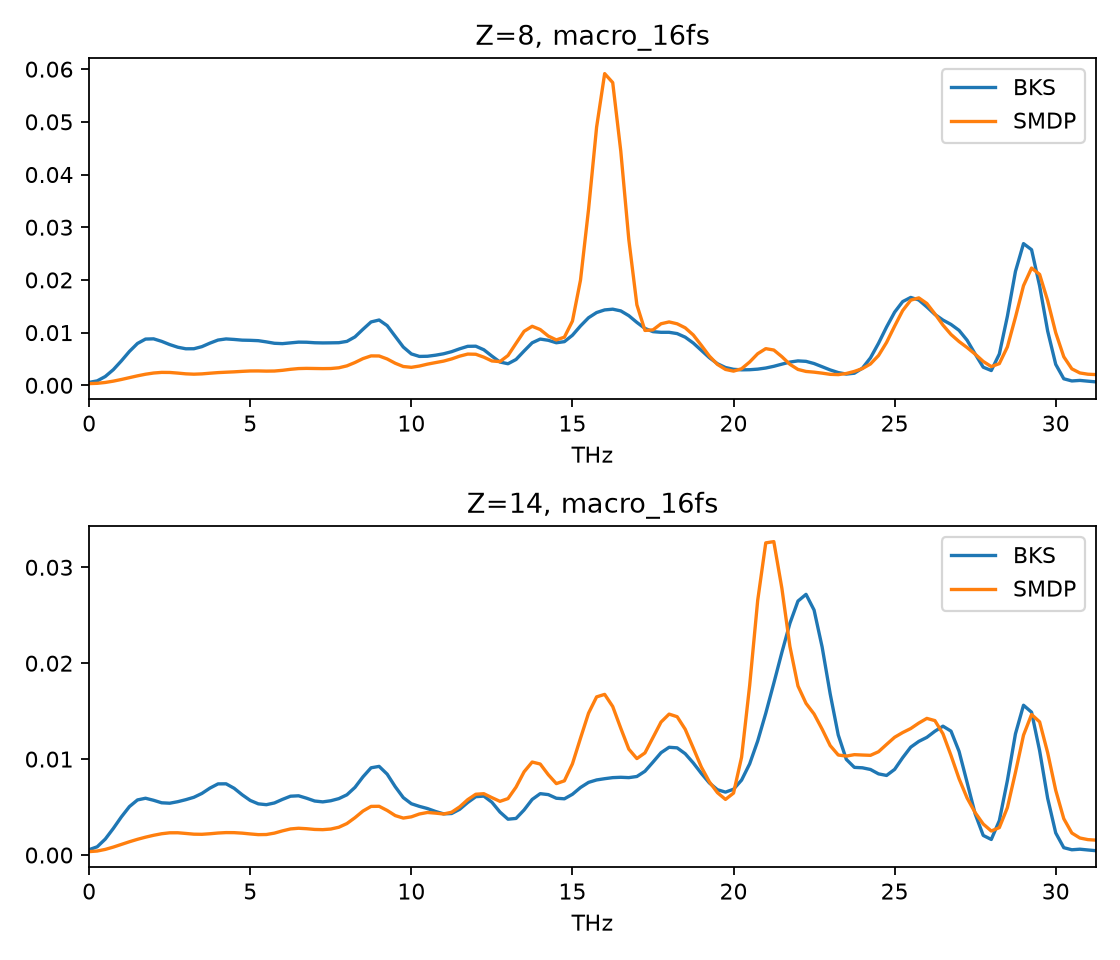

Data behind this chart, as committed beside it:
element, frequency_THz, reference, SMDP
8, 0.0, 0.0005563, 0.0003217
8, 0.25, 0.0008422, 0.0003782
8, 0.5, 0.001669, 0.0005405
8, 0.75, 0.002968, 0.0007907
8, 1.0, 0.004634, 0.001105
8, 1.25, 0.00643, 0.001452
8, 1.5, 0.007944, 0.001797
8, 1.75, 0.008774, 0.002102
8, 2.0, 0.008818, 0.002332
8, 2.25, 0.008342, 0.002452
8, 2.5, 0.007732, 0.002439
8, 2.75, 0.007229, 0.002319
8, 3.0, 0.006931, 0.002176
8, 3.25, 0.006939, 0.002111
8, 3.5, 0.00734, 0.002168
8, 3.75, 0.008007, 0.002295
8, 4.0, 0.00859, 0.00241
8, 4.25, 0.008802, 0.002486
8, 4.5, 0.008702, 0.002555
8, 4.75, 0.00857, 0.002646
8, 5.0, 0.008537, 0.00272
8, 5.25, 0.008469, 0.002727
8, 5.5, 0.008241, 0.002692
8, 5.75, 0.007976, 0.002711
8, 6.0, 0.007908, 0.002845
8, 6.25, 0.008054, 0.003037
8, 6.5, 0.008195, 0.003175
8, 6.75, 0.008174, 0.003213
8, 7.0, 0.008077, 0.00319
8, 7.25, 0.008043, 0.003167
8, 7.5, 0.008059, 0.003187
8, 7.75, 0.008085, 0.003324
8, 8.0, 0.008337, 0.00369
8, 8.25, 0.009187, 0.004325
8, 8.5, 0.01064, 0.005068
8, 8.75, 0.01203, 0.00558
8, 9.0, 0.01239, 0.005565
8, 9.25, 0.01132, 0.004999
8, 9.5, 0.009289, 0.004186
8, 9.75, 0.007261, 0.003568
8, 10.0, 0.005958, 0.003414
8, 10.25, 0.005483, 0.003656
8, 10.5, 0.005513, 0.004016
8, 10.75, 0.005713, 0.004308
8, 11.0, 0.005981, 0.00459
8, 11.25, 0.006383, 0.005006
8, 11.5, 0.006928, 0.005534
8, 11.75, 0.007399, 0.005928
8, 12.0, 0.007421, 0.005892
8, 12.25, 0.006747, 0.00534
8, 12.5, 0.005543, 0.004622
8, 12.75, 0.004419, 0.004498
8, 13.0, 0.004093, 0.005657
8, 13.25, 0.004905, 0.007965
8, 13.5, 0.006517, 0.01025
8, 13.75, 0.008068, 0.0112
8, 14.0, 0.008775, 0.01058
8, 14.25, 0.008543, 0.00935
8, 14.5, 0.008077, 0.008615
8, 14.75, 0.008284, 0.009138
... 192 more rows
